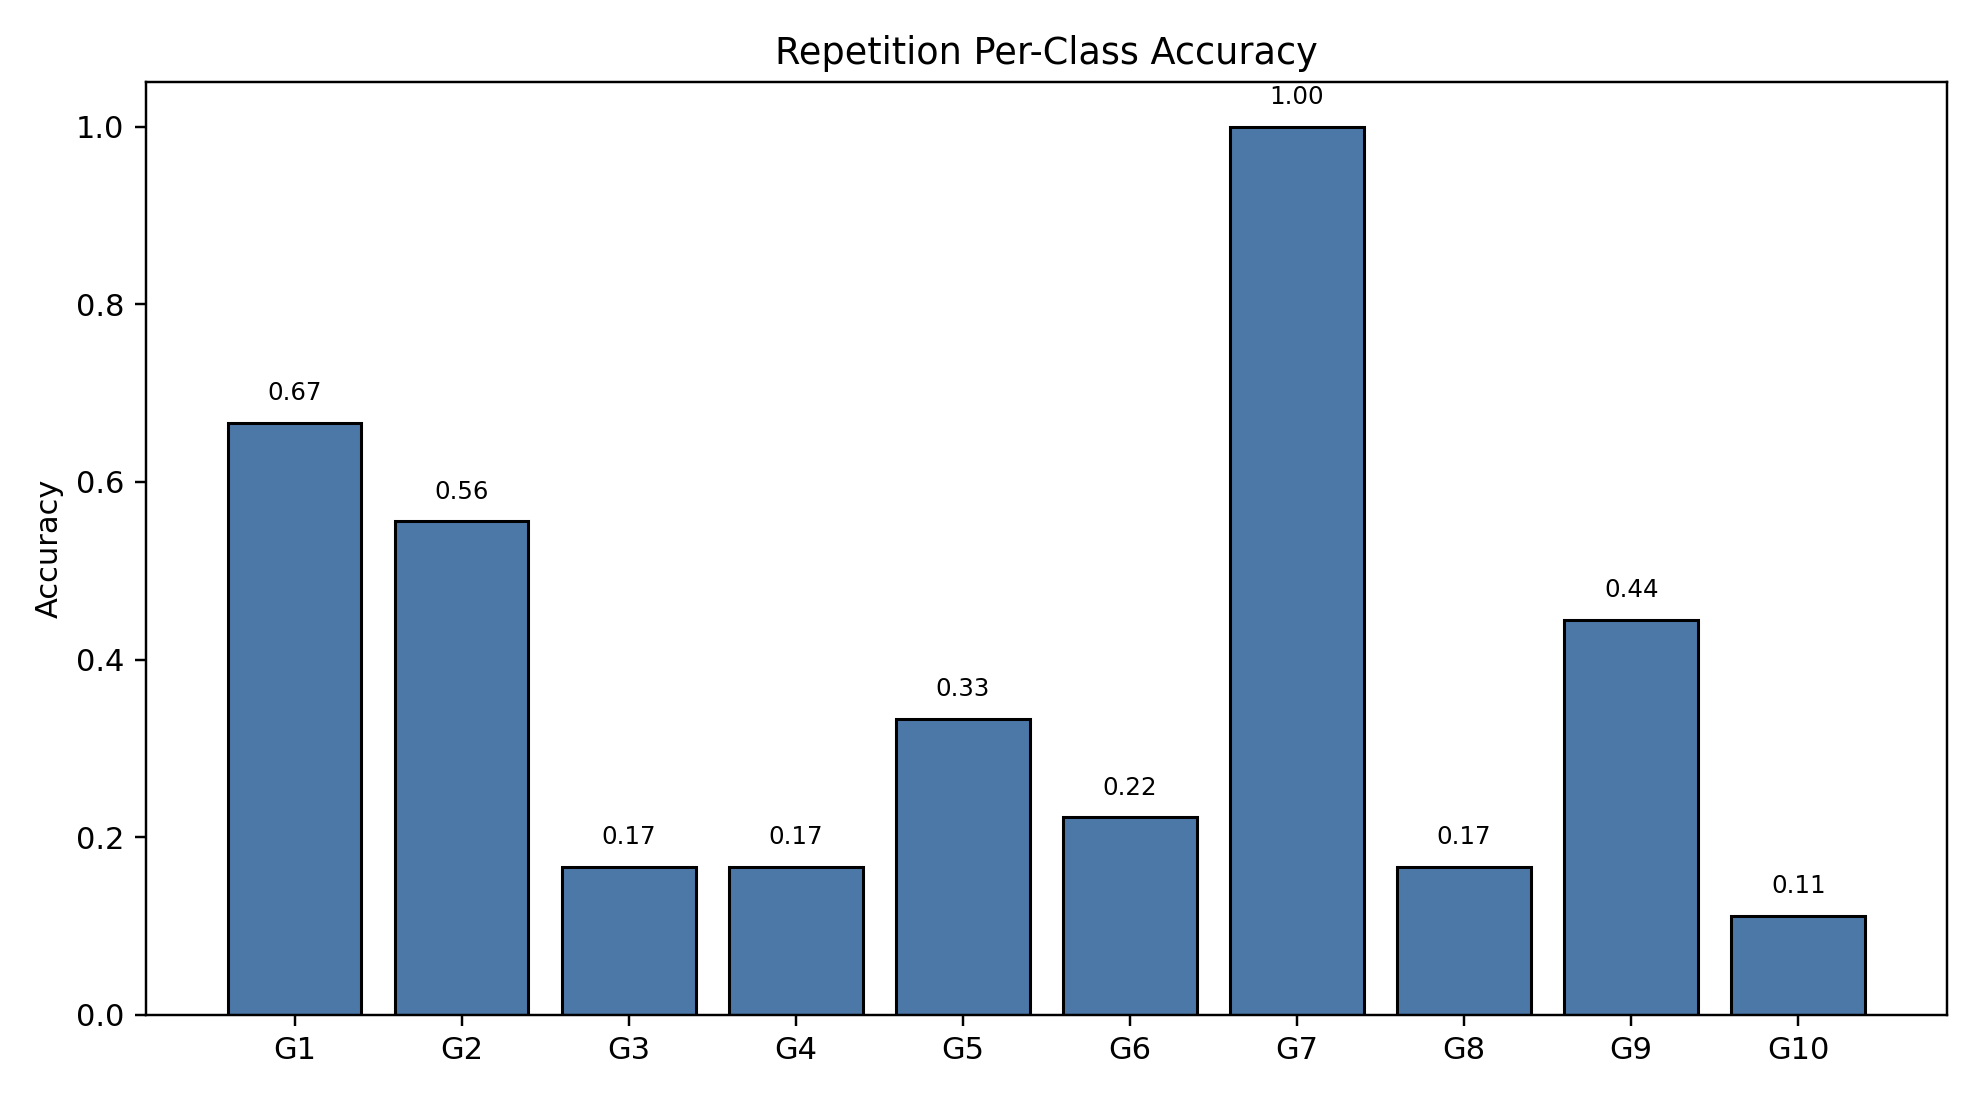

The data file committed next to this chart (first rows):
class_index, gesture_id, support, correct, accuracy
0, 1, 18, 12, 0.6667
1, 2, 18, 10, 0.5556
2, 3, 18, 3, 0.1667
3, 4, 18, 3, 0.1667
4, 5, 18, 6, 0.3333
5, 6, 18, 4, 0.2222
6, 7, 18, 18, 1.0
7, 8, 18, 3, 0.1667
8, 9, 18, 8, 0.4444
9, 10, 18, 2, 0.1111
